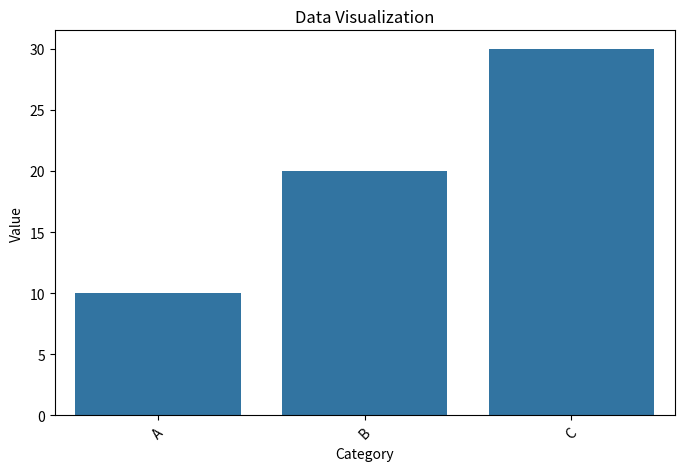

The matplotlib source for this figure:
import pandas as pd
import matplotlib.pyplot as plt
import seaborn as sns

def format_response(data, response_type="table"):
    """
    Formats the response into different formats: table, chart, report, or metric values.
    
    :param data: Query result (list of tuples or Pandas DataFrame)
    :param response_type: "table", "chart", "report", or "metric"
    :return: Formatted response
    """
    if response_type == "table":
        return format_as_table(data)
    elif response_type == "chart":
        return format_as_chart(data)
    elif response_type == "report":
        return format_as_report(data)
    elif response_type == "metric":
        return format_as_metric(data)
    else:
        raise ValueError("Invalid response type. Choose from 'table', 'chart', 'report', or 'metric'.")

def format_as_table(data):
    """Formats data as a structured table."""
    if isinstance(data, pd.DataFrame):
        return data.to_string(index=False)
    else:
        return pd.DataFrame(data).to_string(index=False)

def format_as_chart(data):
    """Generates a visualization from the data using Matplotlib/Seaborn."""
    if isinstance(data, pd.DataFrame):
        df = data
    else:
        df = pd.DataFrame(data)
    
    if len(df.columns) >= 2:
        plt.figure(figsize=(8, 5))
        sns.barplot(x=df.iloc[:, 0], y=df.iloc[:, 1])
        plt.xticks(rotation=45)
        plt.title("Data Visualization")
        plt.show()
        return "Chart displayed successfully."
    else:
        return "Insufficient data to generate a chart."

def format_as_report(data):
    """Generates a textual report based on the data."""
    if isinstance(data, pd.DataFrame):
        df = data
    else:
        df = pd.DataFrame(data)
    
    report = f"Report Summary:\nTotal Records: {len(df)}\n"
    report += f"Columns: {', '.join(df.columns)}\n"
    report += f"First 5 rows:\n{df.head().to_string(index=False)}"
    return report

def format_as_metric(data):
    """Extracts and returns numerical summary metrics from the data."""
    if isinstance(data, pd.DataFrame):
        df = data
    else:
        df = pd.DataFrame(data)
    
    return df.describe().to_string()

if __name__ == "__main__":
    sample_data = [("A", 10), ("B", 20), ("C", 30)]
    df_sample = pd.DataFrame(sample_data, columns=["Category", "Value"])
    
    print(format_response(df_sample, "table"))
    print(format_response(df_sample, "report"))
    format_response(df_sample, "chart")
